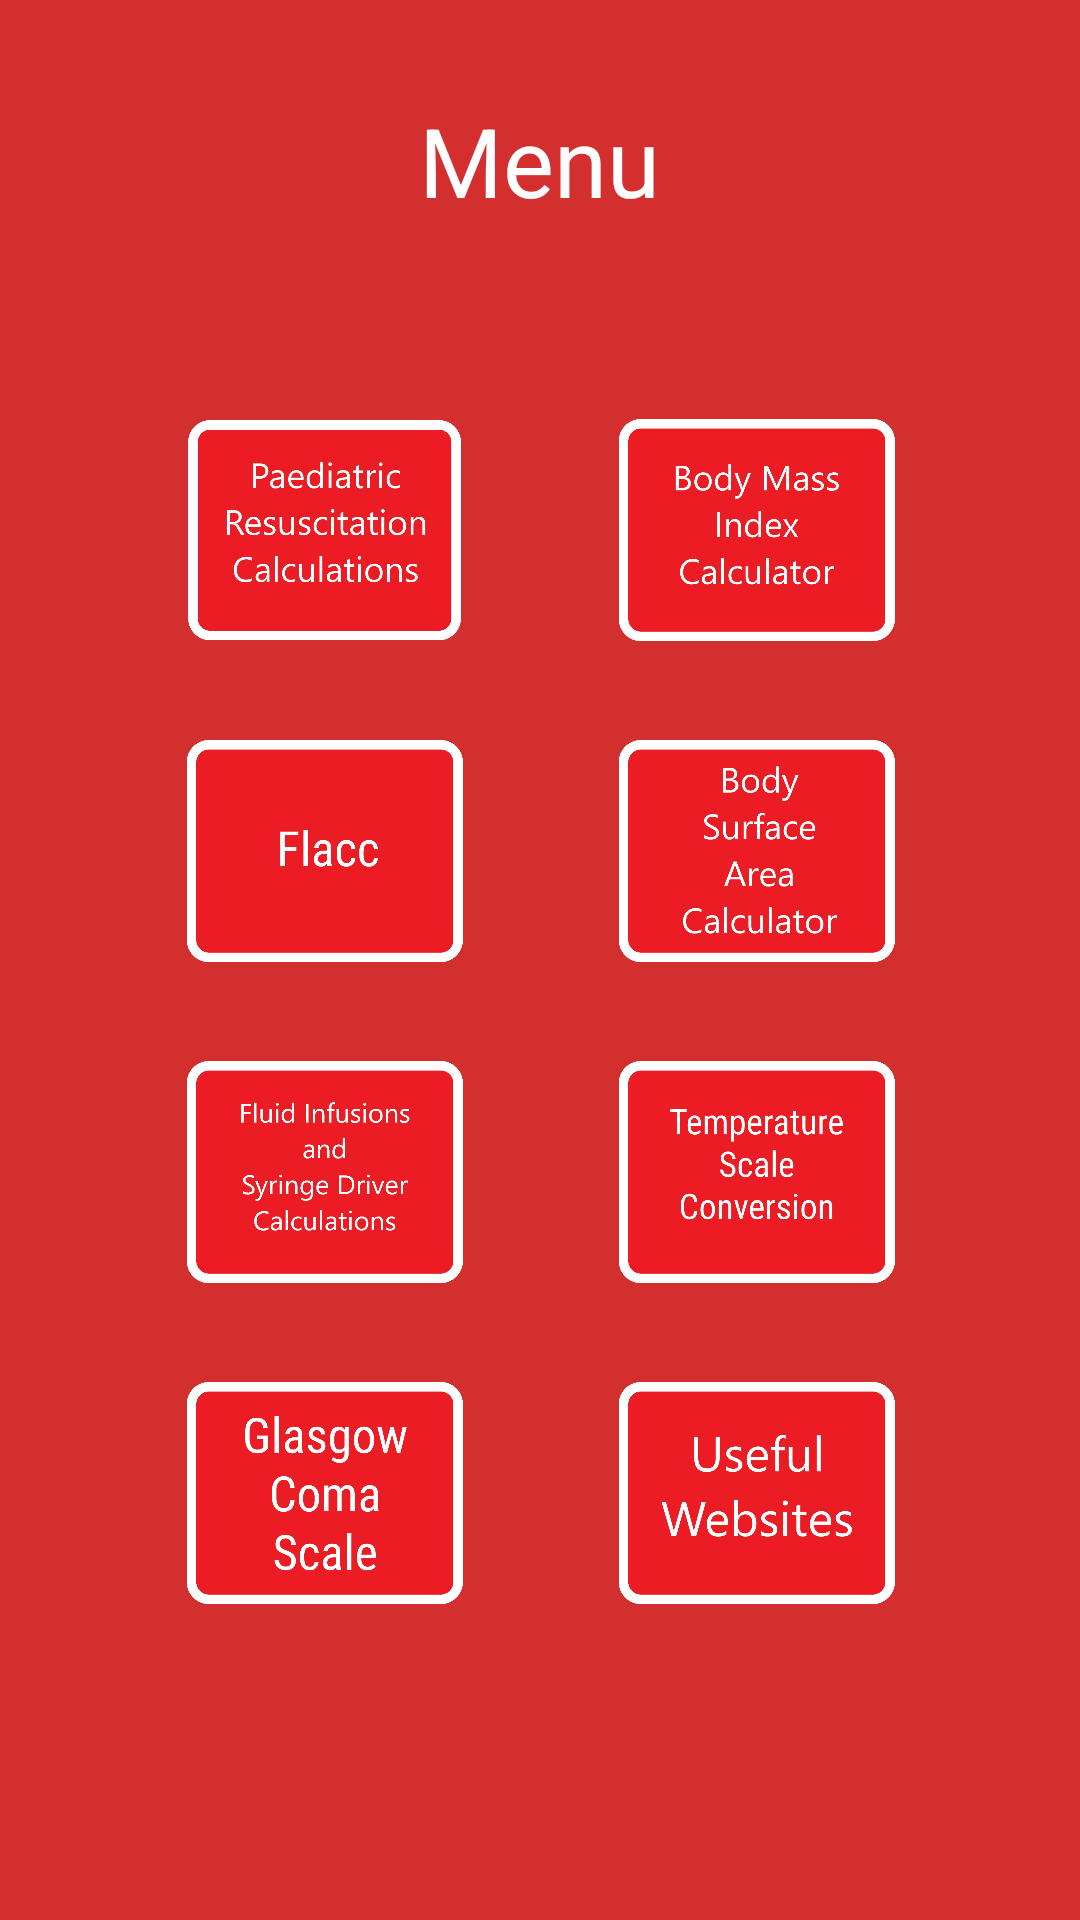

Layout XML and referenced resources for this Android screen:
<!-- AndroidManifest.xml: application theme AppTheme -->
<!-- res/layout/activity_background.xml -->
<?xml version="1.0" encoding="utf-8"?>
<RelativeLayout xmlns:android="http://schemas.android.com/apk/res/android"
    xmlns:tools="http://schemas.android.com/tools"
    android:orientation="vertical"
    android:layout_width="match_parent"
    android:layout_height="match_parent"
    android:background="@color/colorPrimary">

    <TextView
        android:id="@+id/menu"
        android:layout_width="wrap_content"
        android:layout_height="wrap_content"
        android:text="@string/menu"
        android:layout_centerHorizontal="true"
        android:layout_margin="@dimen/double_default_margin"
        android:textColor="@color/white"
        android:textSize="@dimen/header_text_size"/>


    <ImageView
        android:id= "@+id/calcs_paed"
        android:layout_width="120dp"
        android:layout_height="75dp"
        android:layout_below="@id/menu"
        android:src="@drawable/paed_resus_calcs"
        android:layout_marginTop="@dimen/double_default_margin"
        android:clickable="true"
        android:focusable="true"
        android:layout_marginStart="@dimen/tri_default_margin"
        android:layout_marginLeft="@dimen/tri_default_margin"
        android:contentDescription="@string/paed_calcs_description" />


    <ImageView
        android:id= "@+id/bmi"
        android:layout_width="120dp"
        android:layout_height="75dp"
        android:layout_below="@id/menu"
        android:src="@drawable/bmi_calculator"
        android:layout_marginTop="@dimen/double_default_margin"
        android:clickable="true"
        android:focusable="true"
        android:layout_marginEnd="@dimen/tri_default_margin"
        android:layout_marginRight="@dimen/tri_default_margin"
        android:layout_alignParentEnd="true"
        android:layout_alignParentRight="true"
        android:contentDescription="@string/paed_calcs_description_bmi" />

    <ImageView
        android:id= "@+id/flacc"
        android:layout_width="120dp"
        android:layout_height="75dp"
        android:layout_below="@id/calcs_paed"
        android:src="@drawable/flacc"
        android:layout_marginTop="@dimen/double_default_margin"
        android:clickable="true"
        android:focusable="true"
        android:layout_marginStart="@dimen/tri_default_margin"
        android:layout_marginLeft="@dimen/tri_default_margin"
        android:contentDescription="@string/abg_description" />



    <ImageView
        android:id="@+id/fluids"
        android:layout_width="120dp"
        android:layout_height="75dp"
        android:layout_below="@id/flacc"
        android:layout_marginStart="@dimen/tri_default_margin"
        android:layout_marginLeft="@dimen/tri_default_margin"
        android:layout_marginTop="@dimen/double_default_margin"
        android:contentDescription="@string/fluids_description"
        android:clickable="true"
        android:focusable="true"
        android:src="@drawable/fluids"
        tools:ignore="RedundantDescriptionCheck" />

    <ImageView
        android:id= "@+id/body_surface"
        android:layout_width="120dp"
        android:layout_height="75dp"
        android:layout_below="@id/bmi"
        android:src="@drawable/body_surface_area"
        android:layout_marginTop="@dimen/double_default_margin"
        android:clickable="true"
        android:focusable="true"
        android:layout_marginEnd="@dimen/tri_default_margin"
        android:layout_marginRight="@dimen/tri_default_margin"
        android:layout_alignParentEnd="true"
        android:layout_alignParentRight="true"
        android:contentDescription="@string/paed_calcs_description_bsa" />

    <ImageView
        android:id="@+id/gcs_view"
        android:layout_width="120dp"
        android:layout_height="75dp"
        android:layout_below="@id/fluids"
        android:layout_marginStart="@dimen/tri_default_margin"
        android:layout_marginLeft="@dimen/tri_default_margin"
        android:layout_marginTop="@dimen/double_default_margin"
        android:contentDescription="@string/gcs_text"
        android:clickable="true"
        android:focusable="true"
        android:src="@drawable/gcs" />

    <ImageView
        android:id="@+id/temp_conversion"
        android:layout_width="120dp"
        android:layout_height="75dp"
        android:layout_below="@id/body_surface"
        android:layout_alignParentEnd="true"
        android:layout_alignParentRight="true"
        android:layout_marginTop="@dimen/double_default_margin"
        android:layout_marginEnd="@dimen/tri_default_margin"
        android:layout_marginRight="@dimen/tri_default_margin"
        android:clickable="true"
        android:focusable="true"
        android:src="@drawable/temperature_scale_conversion"
        tools:ignore="SpeakableTextPresentCheck" />

    <ImageView
        android:id="@+id/websites"
        android:layout_width="120dp"
        android:layout_height="75dp"
        android:layout_below="@id/temp_conversion"
        android:layout_alignParentEnd="true"
        android:layout_alignParentRight="true"
        android:layout_marginEnd="@dimen/tri_default_margin"
        android:layout_marginRight="@dimen/tri_default_margin"
        android:layout_marginTop="@dimen/double_default_margin"
        android:contentDescription="@string/websites_description"
        android:clickable="true"
        android:focusable="true"
        android:src="@drawable/websites" />

</RelativeLayout>
<!-- resources referenced by this layout -->
<resources>
  <color name="colorPrimary">#D32F2F</color>
  <color name="white">#ffffff</color>
  <dimen name="double_default_margin">32dp</dimen>
  <dimen name="header_text_size">32sp</dimen>
  <dimen name="tri_default_margin">48dp</dimen>
  <!-- drawable bmi_calculator: png bitmap (drawable, 42238 bytes) -->
  <!-- drawable body_surface_area: png bitmap (drawable, 44919 bytes) -->
  <!-- drawable flacc: png bitmap (drawable, 16703 bytes) -->
  <!-- drawable fluids: png bitmap (drawable, 32786 bytes) -->
  <!-- drawable gcs: png bitmap (drawable, 46709 bytes) -->
  <!-- drawable paed_resus_calcs: png bitmap (drawable, 49445 bytes) -->
  <!-- drawable temperature_scale_conversion: png bitmap (drawable, 41380 bytes) -->
  <!-- drawable websites: png bitmap (drawable, 36591 bytes) -->
  <string name="abg_description">abg</string>
  <string name="fluids_description">fluids</string>
  <string name="gcs_text">Glasgow Coma Scale</string>
  <string name="menu">Menu</string>
  <string name="paed_calcs_description">Paed calcs description</string>
  <string name="paed_calcs_description_bmi">paed calcs description bmi</string>
  <string name="paed_calcs_description_bsa">Paed calcs description bsa</string>
  <string name="websites_description">useful websites</string>
  <style name="AppTheme" parent="Theme.AppCompat.Light.NoActionBar">
          
          <item name="colorPrimary">@color/colorPrimary</item>
          <item name="colorPrimaryDark">@color/colorPrimaryDark</item>
          <item name="colorAccent">@color/colorAccent</item>
      </style>
  <color name="colorPrimaryDark">#B71C1C</color>
  <color name="colorAccent">#F44336</color>
</resources>
